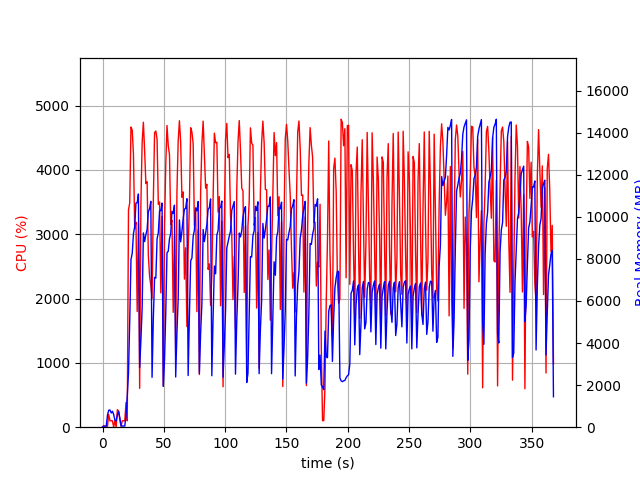

Source data for this figure (header and first rows):
elapsed_time, nproc, cpu, mem_real, mem_virtual
3.910064697265625e-05, 1, 0.0, 15.12, 3192
1.006, 2, 26.8, 46.68, 154.5
2.014, 2, 1.0, 47.81, 155.8
3.021, 2, 2.0, 57.93, 165.9
4.027, 4, 12.9, 575.3, 2304
5.035, 4, 199.4, 804.7, 2606
6.043, 5, 100.0, 819.3, 2613
7.053, 3, 99.2, 675.2, 2158
8.061, 3, 100.2, 758, 2270
9.069, 6, 2.0, 604.8, 2788
10.08, 3, 102.3, 335.7, 1688
11.08, 3, 1.0, 295.4, 1662
12.09, 4, 271.9, 575.4, 2310
13.1, 6, 252.1, 755.2, 2984
14.11, 4, 113.1, 447.1, 2109
15.11, 1, 16.9, 56.35, 652.7
16.12, 1, 100.1, 56.35, 652.7
17.13, 1, 100.2, 56.35, 652.7
18.14, 1, 99.3, 56.35, 652.7
19.14, 1, 383.3, 527.2, 6020
20.15, 1, 99.2, 1474, 9364
21.16, 1, 3377, 2577, 11156
22.17, 1, 3485, 5046, 11270
23.19, 1, 4667, 7969, 19970
24.2, 1, 4616, 8264, 20335
25.22, 1, 4240, 9200, 20335
26.23, 1, 3083, 9531, 20335
27.25, 1, 3187, 10653, 20479
28.26, 1, 1798, 10669, 20479
29.26, 1, 3171, 11086, 20479
30.27, 1, 604.1, 2834, 20479
31.28, 1, 3471, 4120, 20479
32.29, 1, 4426, 5661, 20479
33.3, 1, 4741, 9236, 20780
34.32, 1, 4294, 8823, 20906
35.34, 1, 3786, 9157, 20906
36.35, 1, 3816, 9393, 20906
37.36, 1, 2668, 10252, 20906
38.37, 1, 2342, 10383, 20906
39.38, 1, 2206, 10736, 20906
40.38, 1, 2005, 2372, 20906
41.43, 1, 3536, 5192, 20906
42.45, 1, 4580, 7123, 21152
43.47, 1, 4604, 7085, 21292
44.48, 1, 4474, 8962, 21292
45.49, 1, 3465, 9237, 21292
46.51, 1, 3502, 10279, 21292
47.52, 1, 2088, 10300, 21292
48.53, 1, 3278, 10653, 21292
49.54, 1, 640.9, 1939, 21292
50.54, 1, 3117, 3208, 21292
51.55, 1, 4073, 5428, 21292
52.56, 1, 4691, 8297, 21375
53.59, 1, 4378, 8360, 21401
54.6, 1, 4236, 8961, 21401
55.61, 1, 3152, 9206, 21401
56.63, 1, 3217, 10264, 21401
57.63, 1, 1785, 10159, 21401
58.64, 1, 2969, 10553, 21401
59.65, 1, 1122, 2387, 21401
... 304 more rows
